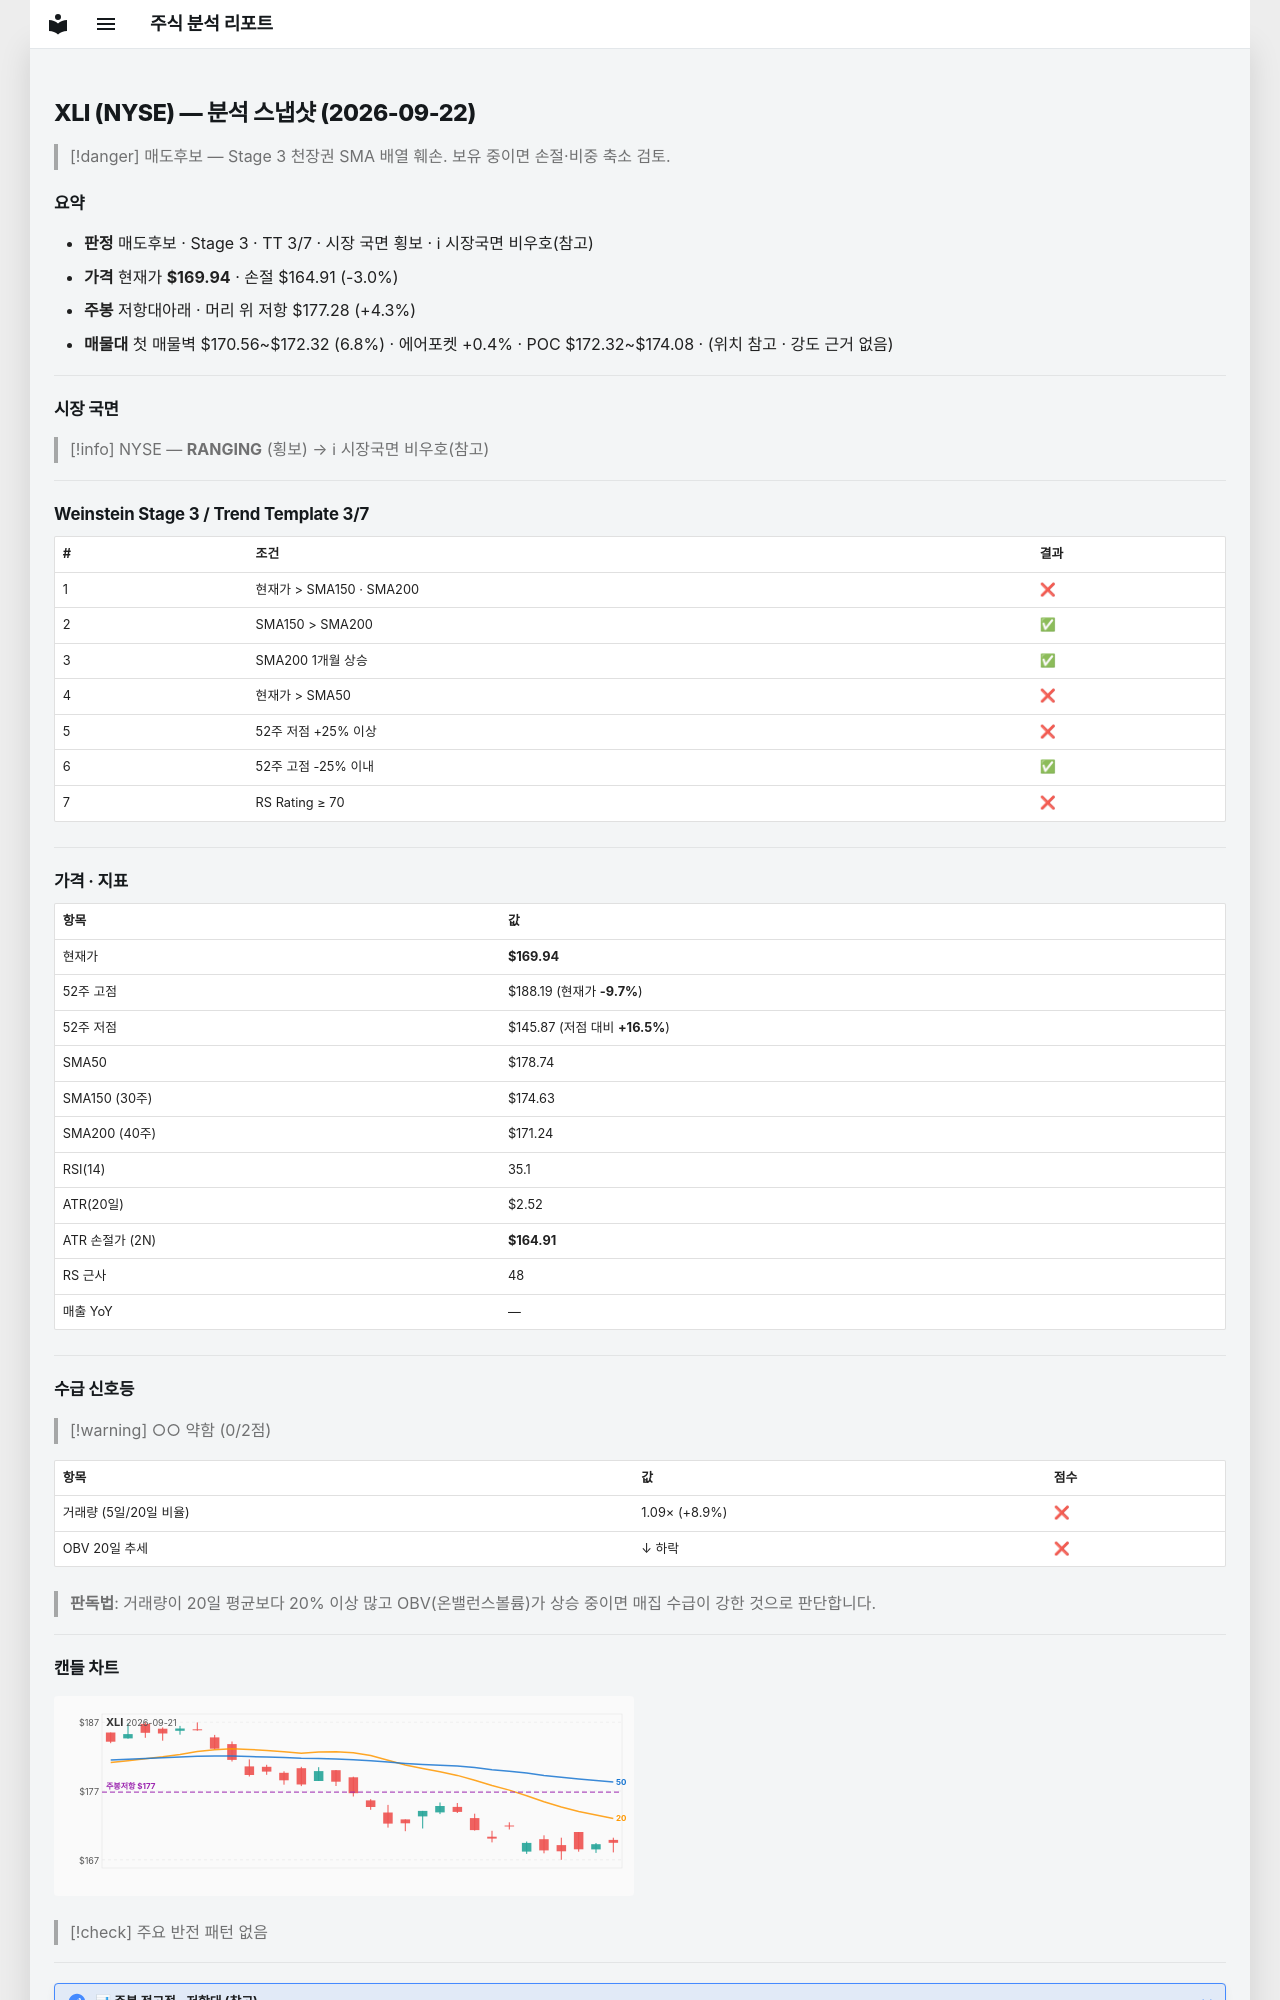

repository: soloandco/stock-reports · page: snapshots/XLI-2026-09-22/index.html · generator: mkdocs

---
type: analysis-snapshot
title: XLI 분석 스냅샷
ticker: XLI
market: NYSE
created: 2026-09-22
updated: 2026-09-22
bar-date: 2026-09-21
verdict: 매도후보
real-rr: 1.46
sma50-gap-pct: -4.9
weekly-position: 저항대아래
weekly-overhead-price: 177.28
weekly-overhead-pct: 4.3
stage: 3
trend-template-score: 3
tt-max: 7
price: 169.94000244140625
stop-price: 164.90822675052686
market-regime: RANGING
supply-demand-score: 0/2
supply-demand-label: 약함
status: tracking
tags:
  - stock-agent
  - watchlist
  - XLI
  - analysis
related:
  - "[[analysis-template]]"
---

# XLI (NYSE) — 분석 스냅샷 (2026-09-22)

> [!danger] 매도후보 — Stage 3 천장권
> SMA 배열 훼손. 보유 중이면 손절·비중 축소 검토.

## 요약

- **판정** 매도후보 · Stage 3 · TT 3/7 · 시장 국면 횡보 · ℹ 시장국면 비우호(참고)
- **가격** 현재가 **$169.94** · 손절 $164.91 (-3.0%)
- **주봉** 저항대아래 · 머리 위 저항 $177.28 (+4.3%)
- **매물대** 첫 매물벽 $170.56~$172.32 (6.8%) · 에어포켓 +0.4% · POC $172.32~$174.08 · (위치 참고 · 강도 근거 없음)

---

## 시장 국면

> [!info] NYSE — **RANGING** (횡보) → ℹ 시장국면 비우호(참고)

---

## Weinstein Stage 3 / Trend Template 3/7

| # | 조건 | 결과 |
|---|------|------|
| 1 | 현재가 > SMA150 · SMA200 | ❌ |
| 2 | SMA150 > SMA200 | ✅ |
| 3 | SMA200 1개월 상승 | ✅ |
| 4 | 현재가 > SMA50 | ❌ |
| 5 | 52주 저점 +25% 이상 | ❌ |
| 6 | 52주 고점 -25% 이내 | ✅ |
| 7 | RS Rating ≥ 70 | ❌ |

---

## 가격 · 지표

| 항목 | 값 |
|------|---|
| 현재가 | **$169.94** |
| 52주 고점 | $188.19 (현재가 **-9.7%**) |
| 52주 저점 | $145.87 (저점 대비 **+16.5%**) |
| SMA50 | $178.74 |
| SMA150 (30주) | $174.63 |
| SMA200 (40주) | $171.24 |
| RSI(14) | 35.1 |
| ATR(20일) | $2.52 |
| ATR 손절가 (2N) | **$164.91** |
| RS 근사 | 48 |
| 매출 YoY | — |

---
## 수급 신호등

> [!warning] ○○ 약함 (0/2점)

| 항목 | 값 | 점수 |
|------|------|------|
| 거래량 (5일/20일 비율) | 1.09× (+8.9%) | ❌ |
| OBV 20일 추세 | ↓ 하락 | ❌ |

> **판독법**: 거래량이 20일 평균보다 20% 이상 많고 OBV(온밸런스볼륨)가 상승 중이면 매집 수급이 강한 것으로 판단합니다.

---
